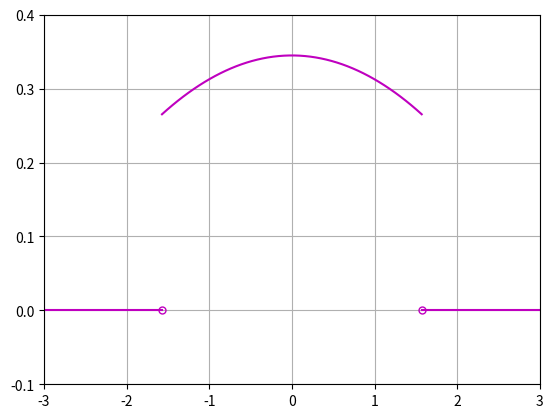

Recreate this plot in Python.
#!/usr/bin/env python
# -*- coding: utf-8 -*-
import matplotlib.pyplot as plt
import math
import numpy.core as np 


pisobre2 = math.pi/2.0

#Defino funcion
def f1(x):
    return 13.0/(12.0*math.pi) - (x**2)/math.pi**3

#Defino limites
x1 = np.linspace(-3.0, -pisobre2)
x2 = np.linspace(-pisobre2, pisobre2)
x3 = np.linspace(pisobre2, 3.0)

#Armo el gráfico
plt.plot(x1, [0.0 for x in x1], 'm',  label='y = 2, x en [-oo, -pi/2]')
plt.plot(x2, [f1(i) for i in x2], 'm', label='y = 13/(12*pi) - (x**2)/pi**3, x en [-pi/2, pi/2]')
plt.plot(x3, [0 for x in x3], 'm', label='y = 0, x en (pi/2, oo]')
plt.plot(-pisobre2,0 , 'mo', markersize=5, fillstyle='none', markerfacecolor='w')
plt.plot(pisobre2,0 , 'mo', markersize=5, fillstyle='none', markerfacecolor='w')

plt.ylim(-0.1,0.4 )
plt.xlim(-3.0,3.0 )
# Muestro.
plt.grid()
plt.show()


